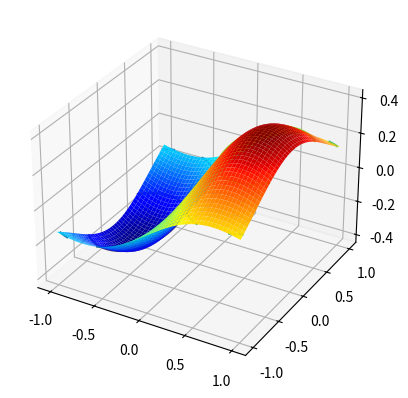
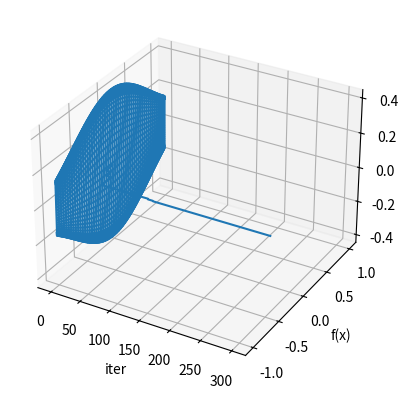
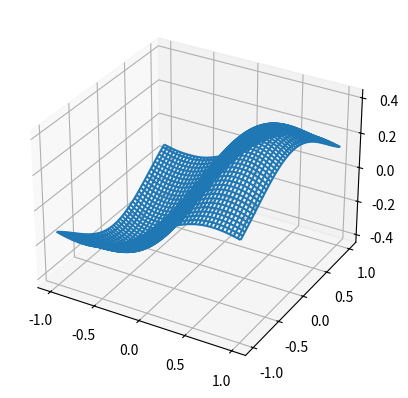

These figures' Python source, in order:
# -*- coding: utf-8 -*-
"""Hill_Climbing_Adaptativo

Automatically generated by Colaboratory.

Original file is located at
    https://colab.research.google.com/<link-removed>
"""

from mpl_toolkits.mplot3d import Axes3D
import matplotlib.pyplot as plt
import numpy as np
import random
import copy

def f(x, y):
    return x * np.exp(-x**2 - y**2)

plotN = 200
x = np.linspace(-1, 1, plotN)
y = np.linspace(-1, 1, plotN)

x, y = np.meshgrid(x, y)
z = f(x, y)

fig = plt.figure()
axis = fig.add_subplot(111, projection='3d')
axis.plot_surface(x, y, z, cmap='jet', shade=False)
plt.show()
plt.contour(x, y, z)
plt.show()

fig = plt.figure()
ax = fig.add_subplot(111, projection='3d')
ax.plot_wireframe(x, y, z)

# Hill Climbing adaptive
iter = range(1, 301)  # número de iteraciones
dimension = 2

x_lower = np.array([-2, -2])  # cota mínima
x_upper = np.array([2, 2])  # cota máxima

g = np.zeros(len(iter))

pm = 0.7

x_test = x_lower + (x_upper - x_lower) * np.array([random.uniform(0, 1), random.uniform(0, 1)])

for i in iter:
    fx = f(x_test[0], x_test[1])
    y_test = copy.copy(x_test)

    for j in range(0, dimension):
        r = random.uniform(0, 1)

        if r < pm:
            y_test[j] = x_lower[j] + (x_upper[j] - x_lower[j]) * random.uniform(0, 1)

    fy = f(y_test[0], y_test[1])

    if fy < fx:
        x_test = copy.copy(y_test)

    g[i - 1] = fx

# Reportar resultados
plt.xlabel("iter")
plt.ylabel("f(x)")
plt.plot(iter, g)
plt.show()

fig = plt.figure()
ax = fig.add_subplot(111, projection='3d')
ax.plot_wireframe(x, y, z)

print("Valores que optimizan la función =", x_test[0], x_test[1])
print("Mínimo en =", f(x_test[0], x_test[1]))